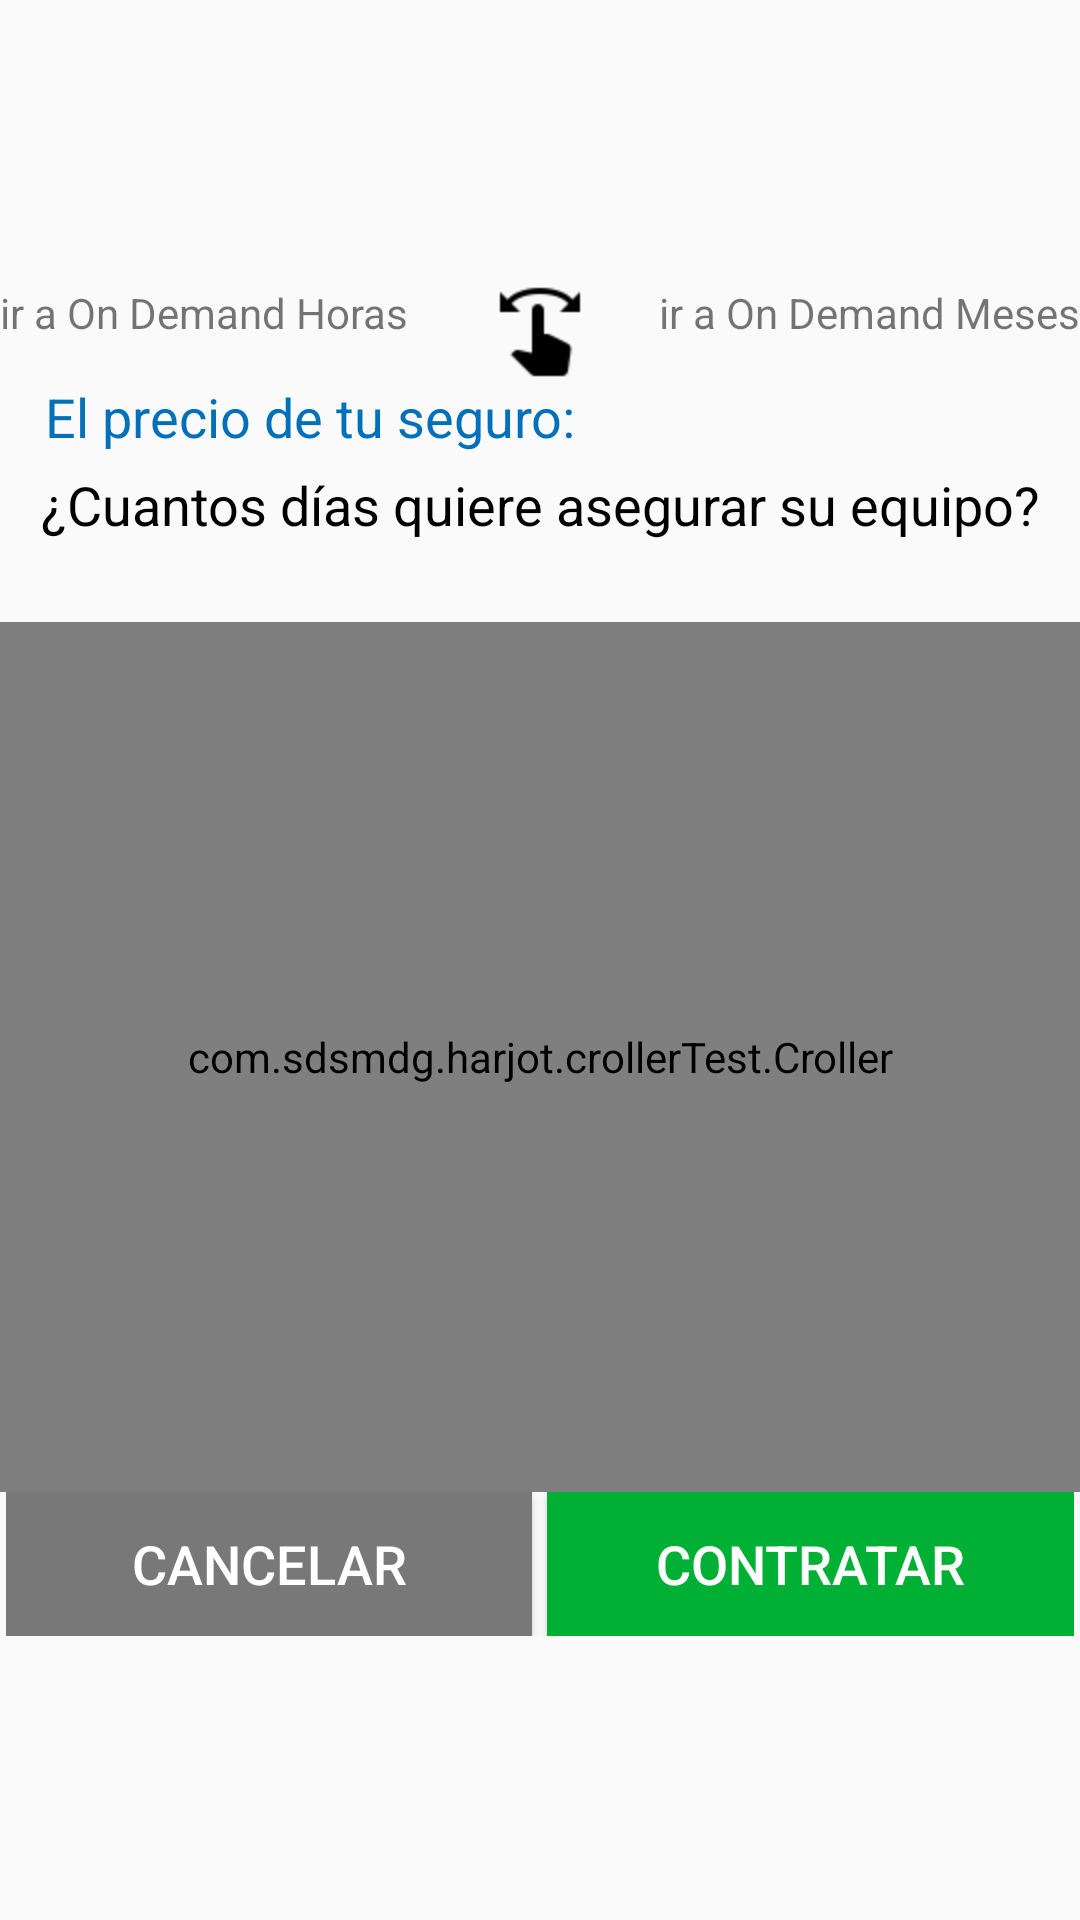

Produce the Android XML layout that renders to this screen, including the resource entries it uses.
<!-- AndroidManifest.xml: application theme AppTheme -->
<!-- res/layout/fragment_days_to_insure.xml -->
<?xml version="1.0" encoding="utf-8"?>
<LinearLayout xmlns:android="http://schemas.android.com/apk/res/android"
    xmlns:tools="http://schemas.android.com/tools"
    android:layout_width="match_parent"
    android:layout_height="match_parent"
    xmlns:app="http://schemas.android.com/apk/res-auto"
    android:orientation="vertical"
    android:gravity="center"
    android:theme="@style/dialogTheme"
    tools:context=".view.fragments.DaysToInsureFragment">

    <RelativeLayout
        android:layout_width="match_parent"
        android:layout_height="wrap_content"
        >
        <TextView
            android:layout_width="wrap_content"
            android:layout_height="wrap_content"
            android:text="ir a On Demand Horas"
            android:layout_alignParentStart="true"
            />
        <ImageView
            android:layout_width="wrap_content"
            android:layout_height="wrap_content"
            android:src="@drawable/gesture_swipe"
            android:layout_centerInParent="true"
            />
        <TextView
            android:layout_width="wrap_content"
            android:layout_height="wrap_content"
            android:text="ir a On Demand Meses"
            android:layout_alignParentEnd="true"
            />
    </RelativeLayout>

    <LinearLayout
        android:layout_width="match_parent"
        android:layout_height="wrap_content"
        android:orientation="horizontal"
        android:layout_marginStart="15dp"
        android:layout_marginBottom="5dp"
        android:layout_marginEnd="15dp"
        >
        <TextView
            android:layout_width="wrap_content"
            android:layout_height="wrap_content"
            android:textSize="18sp"
            android:text="@string/device_price_title"
            android:textColor="@color/colorPrimary"
            />

        <TextView
            android:id="@+id/insurancePriceDays"
            android:layout_width="match_parent"
            android:layout_height="wrap_content"
            android:gravity="end"
            android:layout_marginEnd="15dp"
            android:textSize="18sp"
            tools:text="$ 50.5 /dia"
            android:textColor="@color/colorPrimary"
            />
    </LinearLayout>

    <TextView
        android:layout_width="match_parent"
        android:layout_height="wrap_content"
        android:text="@string/days_insure"
        android:gravity="center"
        android:textSize="18sp"
        android:textColor="@color/colorBlack"
        />

    <TextView
        android:id="@+id/crollerDaysChooser"
        android:layout_width="match_parent"
        android:layout_height="wrap_content"
        android:gravity="center"
        tools:text="2"
        android:textSize="20sp"
        android:textColor="@color/colorPrimaryDark"
        />

    <com.sdsmdg.harjot.crollerTest.Croller
        android:id="@+id/crollerDays"
        android:layout_width="match_parent"
        android:layout_height="290dp"
        app:label=""
        app:back_circle_color="@color/colorGreyLight"
        app:indicator_color="@color/colorGrey"
        app:indicator_width="10"
        app:is_continuous="false"
        app:label_color="@color/transparencia"
        app:main_circle_color="@color/colorWhite"
        app:max="30"
        app:progress_primary_color="@color/colorAccentGreen"
        app:progress_secondary_color="@color/colorAccentOrange"
        app:progress_primary_circle_size="10"
        app:progress_secondary_circle_size="5"
        app:start_offset="45" />

    <LinearLayout
        android:layout_width="match_parent"
        android:layout_height="wrap_content"
        android:orientation="horizontal"
        android:layout_marginStart="2dp"
        android:layout_marginEnd="2dp"
        >
        <Button
            android:id="@+id/btnCancel"
            android:layout_width="0dp"
            android:layout_height="match_parent"
            android:layout_weight="50"
            android:layout_marginEnd="5dp"
            android:background="@color/colorGrey"
            android:text="@string/cancelar"
            android:textColor="@color/colorWhite"
            android:textSize="18sp"
            />
        <Button
            android:id="@+id/btnDays"
            android:layout_width="0dp"
            android:layout_height="match_parent"
            android:layout_weight="50"
            android:background="@color/colorAccentGreen"
            android:text="@string/contratar"
            android:textColor="@color/colorWhite"
            android:textSize="18sp"
            />
    </LinearLayout>

</LinearLayout>
<!-- resources referenced by this layout -->
<resources>
  <color name="colorAccentGreen">#00b034</color>
  <color name="colorAccentOrange">#ff9f00</color>
  <color name="colorBlack">#000000</color>
  <color name="colorGrey">#787878</color>
  <color name="colorGreyLight">#64787878</color>
  <color name="colorPrimary">#0070b9</color>
  <color name="colorPrimaryDark">#005993</color>
  <color name="colorWhite">#FFFFFF</color>
  <color name="transparencia">#00ccefd6</color>
  <!-- drawable gesture_swipe: png bitmap (drawable-hdpi, 914 bytes) -->
  <string name="cancelar">cancelar</string>
  <string name="contratar">contratar</string>
  <string name="days_insure">¿Cuantos días quiere asegurar su equipo?</string>
  <string name="device_price_title">El precio de tu seguro:</string>
  <style name="dialogTheme" parent="Theme.AppCompat.Light.Dialog">
  
          <item name="windowActionBar">false</item>
          <item name="android:windowNoTitle">true</item>
          <item name="windowNoTitle">true</item>
  
          <item name="colorPrimary">@color/colorGreenLight</item>
          <item name="colorPrimaryDark">@color/colorGreenLight</item>
          <item name="colorAccent">@color/colorAccentOrange</item>
  
          <item name="android:windowFullscreen">false</item>
          <item name="android:windowIsFloating">true</item>
          <item name="android:windowCloseOnTouchOutside">true</item>
  
      </style>
  <style name="AppTheme" parent="Theme.AppCompat.Light.NoActionBar">
          
          <item name="colorPrimary">@color/colorPrimary</item>
          <item name="colorPrimaryDark">@color/colorPrimaryDark</item>
          <item name="colorAccent">@color/colorAccentOrange</item>
      </style>
  <color name="colorGreenLight">#ccefd6</color>
</resources>
